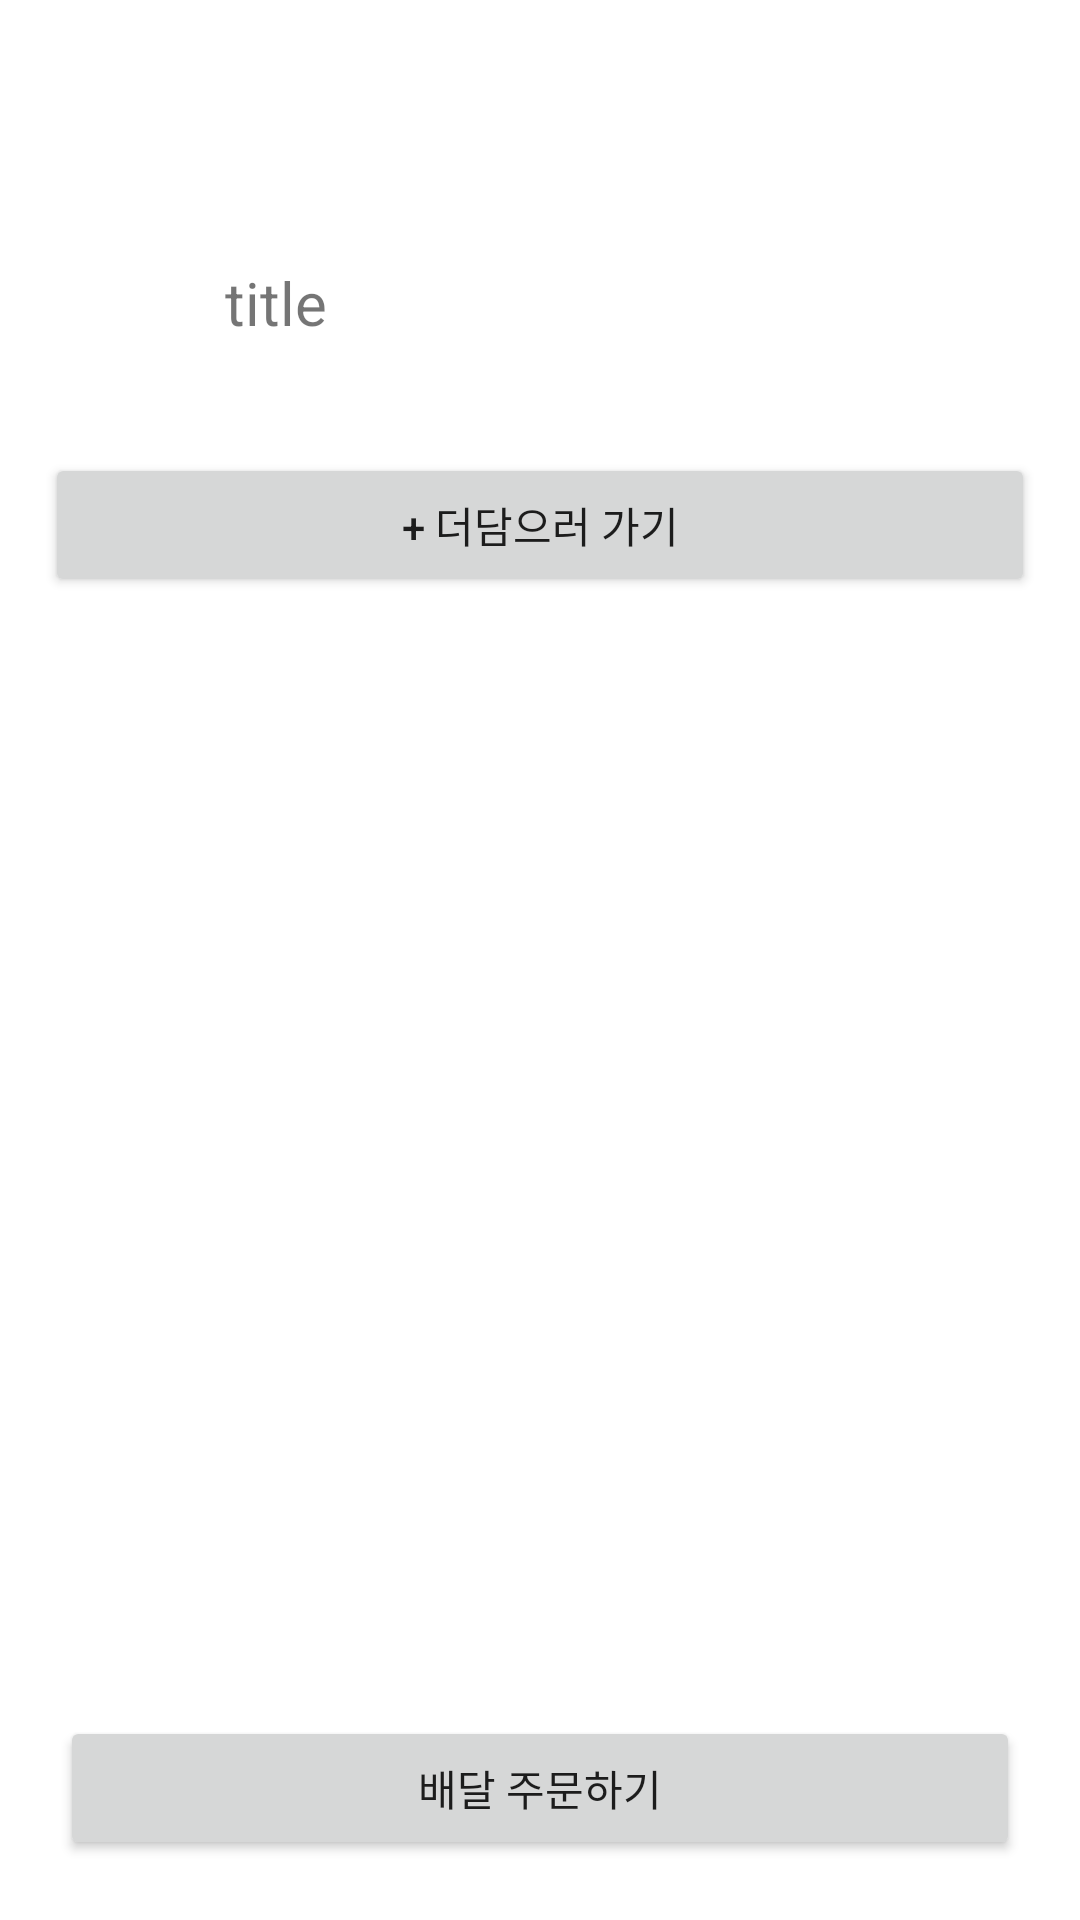

Produce the Android XML layout that renders to this screen, including the resource entries it uses.
<!-- AndroidManifest.xml: application theme AppTheme -->
<!-- res/layout/activity_cart.xml -->
<?xml version="1.0" encoding="utf-8"?>
<LinearLayout xmlns:android="http://schemas.android.com/apk/res/android"
    xmlns:app="http://schemas.android.com/apk/res-auto"
    xmlns:tools="http://schemas.android.com/tools"
    android:layout_width="match_parent"
    android:layout_height="match_parent"
    android:orientation="vertical"
    tools:context=".view.cart.CartActivity">

    <androidx.appcompat.widget.Toolbar
        android:id="@+id/toolbar"
        android:layout_width="match_parent"
        android:layout_height="wrap_content">
    </androidx.appcompat.widget.Toolbar>


    <ScrollView
        android:layout_width="match_parent"
        android:layout_height="0dp"
        android:layout_weight="1">

        <LinearLayout
            android:layout_width="match_parent"
            android:layout_height="match_parent"
            android:layout_margin="15dp"
            android:orientation="vertical">

            <LinearLayout
                android:layout_width="match_parent"
                android:layout_height="wrap_content">
                <ImageView
                    android:layout_margin="10dp"
                    android:layout_width="40dp"
                    android:layout_height="40dp">
                </ImageView>

                <TextView
                    android:textSize="20dp"
                    android:layout_width="match_parent"
                    android:layout_height="match_parent"
                    android:gravity="center_vertical"
                    android:text="title"></TextView>

            </LinearLayout>

            <ListView
                android:layout_marginTop="20dp"
                android:layout_width="match_parent"
                android:layout_height="wrap_content"></ListView>

            <Button
                android:text="+ 더담으러 가기"
                android:layout_width="match_parent"
                android:layout_height="wrap_content">
            </Button>


        </LinearLayout>


    </ScrollView>

    <LinearLayout
        android:layout_margin="20dp"
        android:layout_width="match_parent"
        android:layout_height="wrap_content">
        <Button
            android:text="배달 주문하기"
            android:layout_width="match_parent"
            android:layout_height="wrap_content">
        </Button>
    </LinearLayout>
</LinearLayout>
<!-- resources referenced by this layout -->
<resources>
  <style name="AppTheme" parent="Theme.MaterialComponents.DayNight.NoActionBar">
      </style>
</resources>
